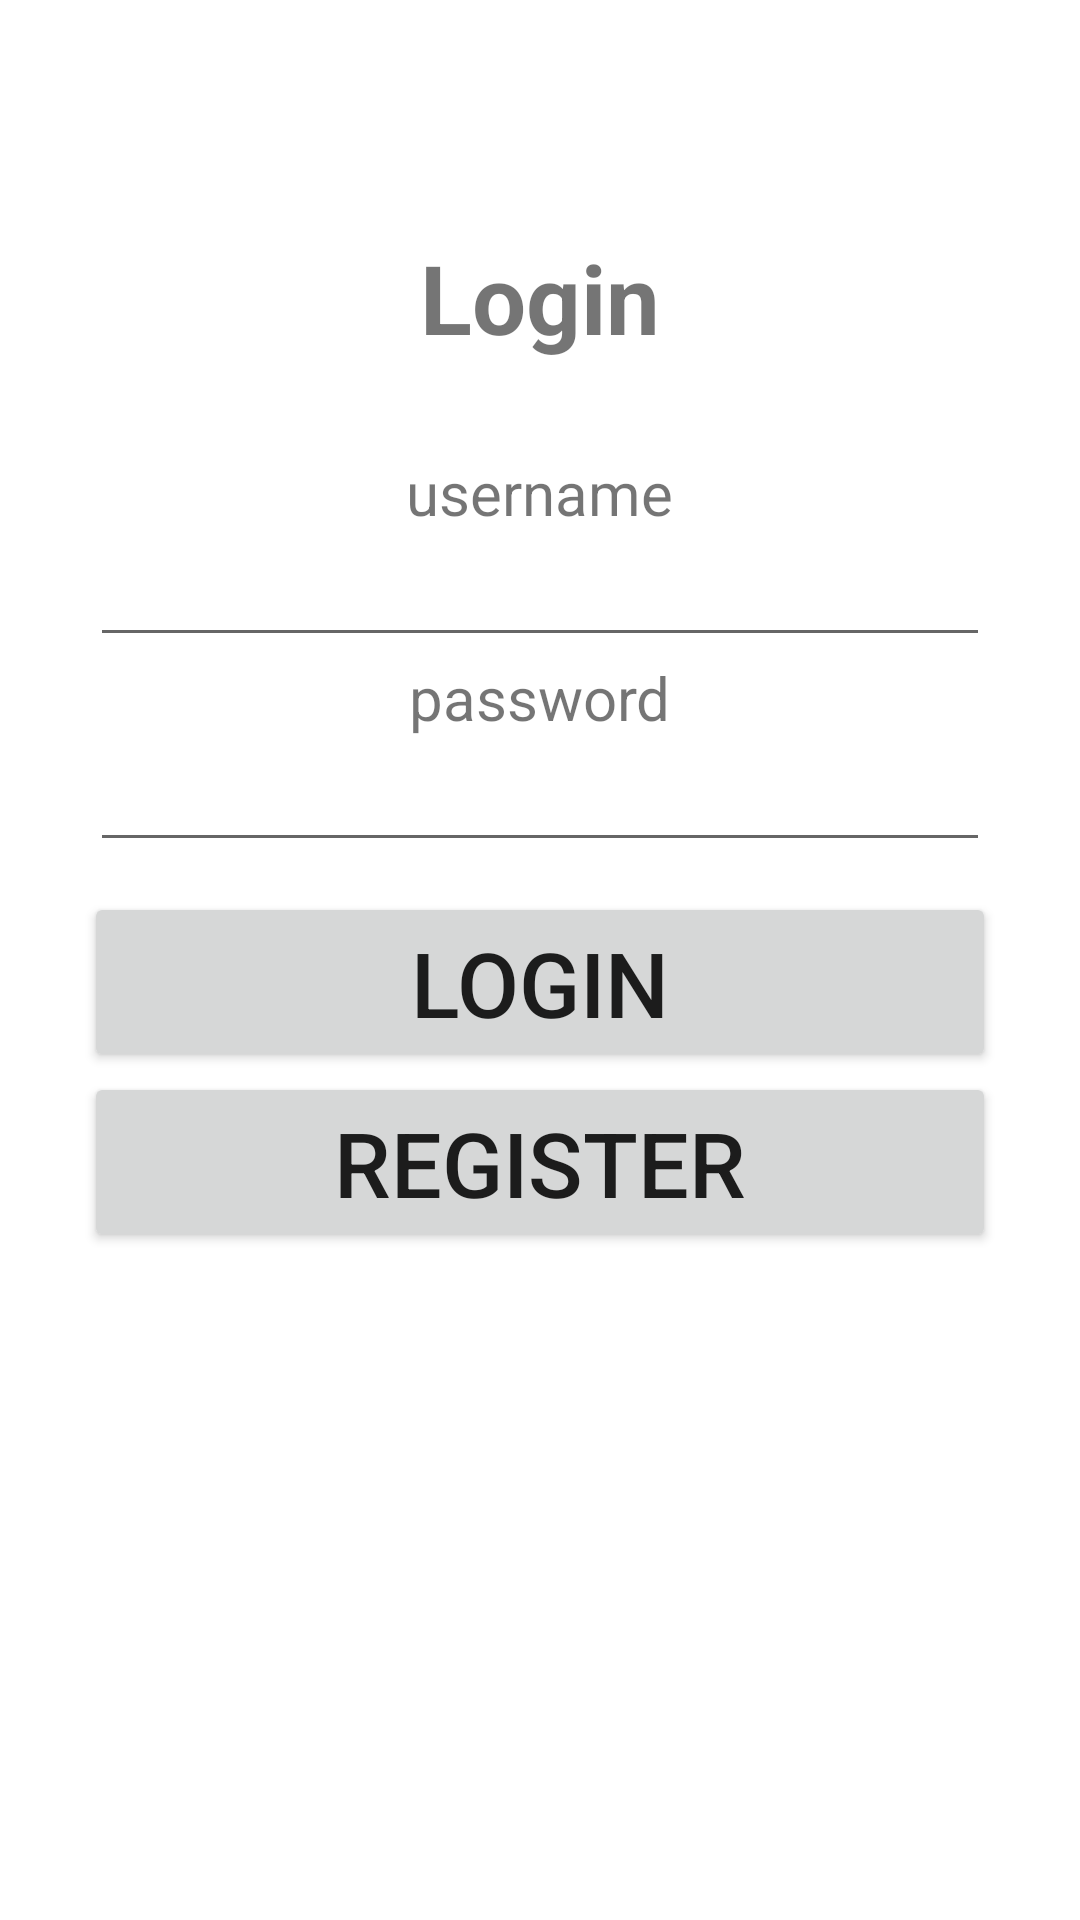

Reconstruct the res/layout file that produces this screen, plus the resources it refers to.
<!-- AndroidManifest.xml: application theme Theme._082111001umarmusyaffa -->
<!-- res/layout/fragment_account.xml -->
<?xml version="1.0" encoding="utf-8"?>
<RelativeLayout xmlns:android="http://schemas.android.com/apk/res/android"
    xmlns:app="http://schemas.android.com/apk/res-auto"
    xmlns:tools="http://schemas.android.com/tools"
    android:layout_width="match_parent"
    android:layout_height="match_parent"
    tools:context=".ui.account.AccountFragment">


    <RelativeLayout
        android:layout_width="match_parent"
        android:layout_height="match_parent">

        <ImageView
            android:id="@+id/imageView"
            android:layout_width="match_parent"
            android:layout_height="match_parent" />

        <LinearLayout
            android:id="@+id/linearLayout"
            android:layout_width="match_parent"
            android:layout_height="wrap_content"
            android:gravity="center"
            android:orientation="vertical"
            android:padding="26dp"/>



        <LinearLayout
            android:layout_width="match_parent"
            android:layout_height="465dp"
            android:gravity="center"
            android:orientation="vertical">

            <TextView
                android:layout_width="wrap_content"
                android:layout_height="wrap_content"
                android:padding="30dp"
                android:text="Login"
                android:textSize="32sp"
                android:textStyle="bold"
                />

            <TextView
                android:layout_width="wrap_content"
                android:layout_height="wrap_content"
                android:text="username"
                android:textSize="20dp"/>

            <com.google.android.material.textfield.TextInputEditText
                android:id="@+id/Emailinput"
                android:layout_width="300dp"
                android:layout_height="wrap_content"
                android:inputType="text"/>

            <TextView
                android:layout_width="wrap_content"
                android:layout_height="wrap_content"
                android:text="password"
                android:textSize="20dp"/>

            <com.google.android.material.textfield.TextInputEditText
                android:id="@+id/Passwordinput"
                android:layout_width="300dp"
                android:layout_height="wrap_content"
                android:inputType="textPassword"/>

            <View
                android:layout_width="wrap_content"
                android:layout_height="10dp"/>

            <Button
                android:id="@+id/tombol"
                android:layout_width="304dp"
                android:layout_height="60dp"
                android:text="LOGIN"
                android:textSize="30dp"
                app:cornerRadius="0dp" />
            <Button
                android:id="@+id/register"
                android:onClick="klickOK"
                android:layout_width="304dp"
                android:layout_height="60dp"
                android:text="Register"
                android:textSize="30dp"
                app:cornerRadius="0dp" />

        </LinearLayout>




    </RelativeLayout>
    <TextView
        android:visibility="gone"
        android:id="@+id/text_notifications"
        android:layout_width="match_parent"
        android:layout_height="match_parent" />
</RelativeLayout>
<!-- resources referenced by this layout -->
<resources>
  <style name="Theme._082111001umarmusyaffa" parent="Theme.MaterialComponents.DayNight.DarkActionBar">
          
          <item name="colorPrimary">@color/purple_500</item>
          <item name="colorPrimaryVariant">@color/purple_700</item>
          <item name="colorOnPrimary">@color/white</item>
          
          <item name="colorSecondary">@color/teal_200</item>
          <item name="colorSecondaryVariant">@color/teal_700</item>
          <item name="colorOnSecondary">@color/black</item>
          
          <item name="android:statusBarColor">?attr/colorPrimaryVariant</item>
          
      </style>
  <!-- not gathered from this repository: default colours our renderer supplied (Android Studio template values) -->
  <color name="purple_500">#FF6200EE</color>
  <color name="purple_700">#FF3700B3</color>
  <color name="teal_200">#FF03DAC5</color>
  <color name="teal_700">#FF018786</color>
  <color name="black">#FF000000</color>
  <color name="white">#FFFFFFFF</color>
</resources>
